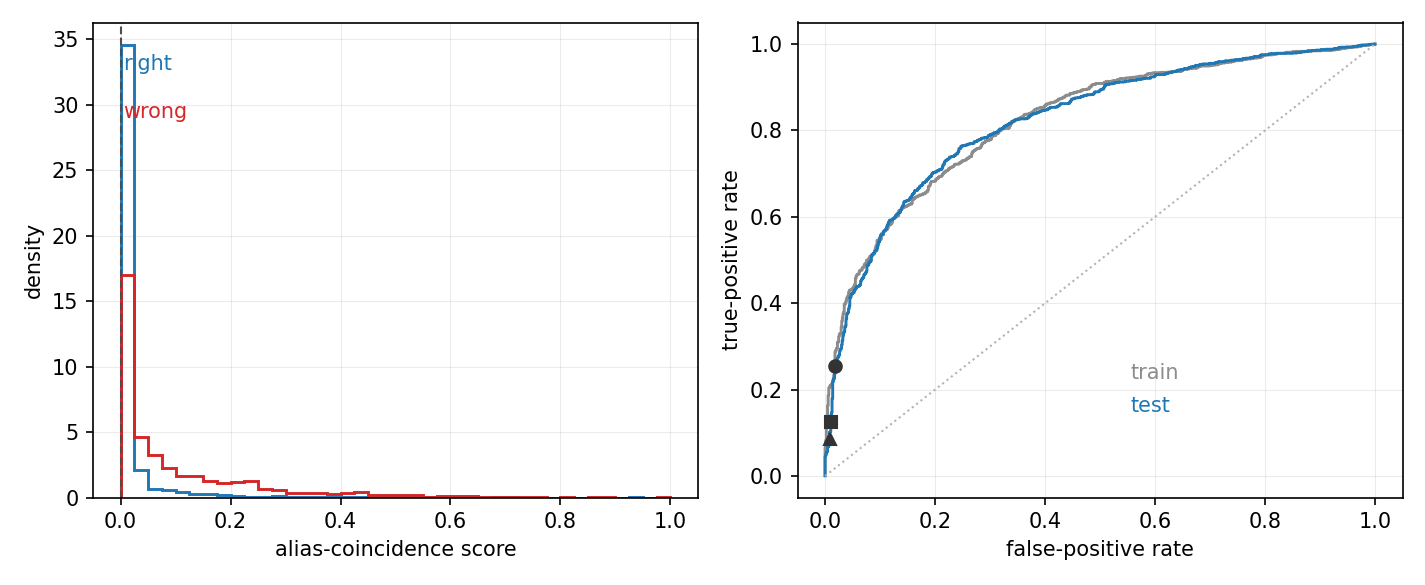

The data file committed next to this chart (first rows):
alias_score, wrong, split
0.3951, 1, cal
0.2107, 0, cal
0.001270, 0, cal
0.1425, 1, cal
0.009221, 0, cal
0.1563, 1, cal
0.03363, 0, cal
0.000243, 1, cal
0.000009, 0, cal
0.3055, 1, cal
0.462, 1, cal
0.000058, 0, cal
0.2425, 1, cal
0.203, 1, cal
0.0638, 1, cal
0.3737, 0, cal
0.000003, 0, cal
0.3399, 0, cal
0.122, 0, cal
0.000006, 0, cal
0.02864, 0, cal
0.4669, 1, cal
0.02651, 1, cal
0.02658, 0, cal
0.000436, 0, cal
0.06478, 1, cal
0.1031, 1, cal
0.000068, 0, cal
0.3369, 1, cal
0.02261, 1, cal
0.0146, 1, cal
0.000828, 1, cal
0.2111, 1, cal
0.001386, 0, cal
0.0538, 0, cal
0.003659, 0, cal
0.2085, 1, cal
0.000055, 0, cal
0.000061, 0, cal
0.01494, 1, cal
0.3002, 1, cal
0.1829, 1, cal
0.000001, 0, cal
0.000084, 0, cal
0.3826, 1, cal
0.07505, 1, cal
0.002951, 1, cal
0.1819, 0, cal
0.000000, 0, cal
0.003911, 1, cal
0.08563, 1, cal
0.5705, 0, cal
0.01397, 1, cal
0.000015, 0, cal
0.001470, 1, cal
0.1154, 1, cal
0.06152, 1, cal
0.001258, 0, cal
0.1072, 1, cal
0.1278, 1, cal
... 4,679 more rows
